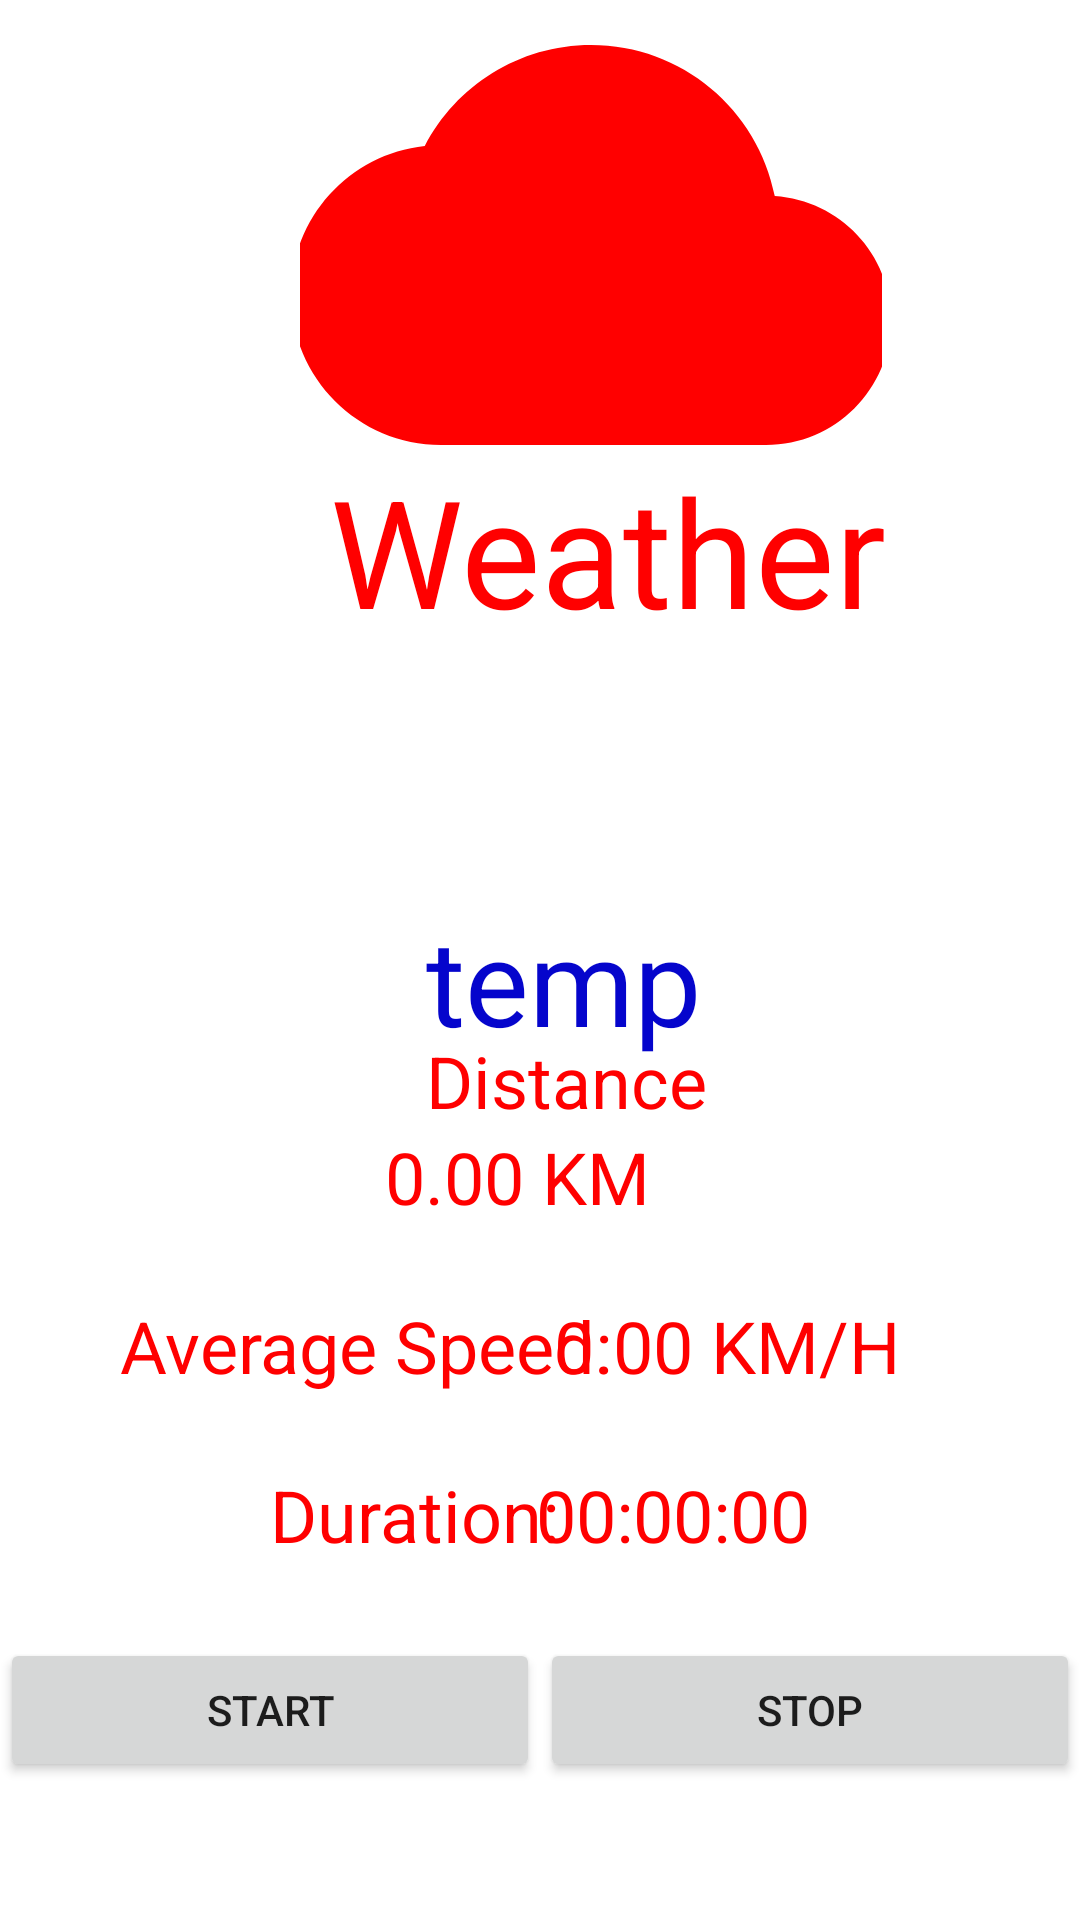

Layout XML and referenced resources for this Android screen:
<!-- AndroidManifest.xml: application theme Theme.PlacesTest -->
<!-- res/layout/fragment_track_journey.xml -->
<?xml version="1.0" encoding="utf-8"?>
<RelativeLayout xmlns:android="http://schemas.android.com/apk/res/android"
    xmlns:tools="http://schemas.android.com/tools"
    xmlns:app="http://schemas.android.com/apk/res-auto"
    android:layout_width="match_parent"
    android:layout_height="match_parent">

    <LinearLayout
        android:layout_width="match_parent"
        android:layout_height="match_parent"
        android:orientation="vertical"
        tools:layout_editor_absoluteX="29dp"
        tools:layout_editor_absoluteY="159dp">


        <androidx.constraintlayout.widget.ConstraintLayout
            android:layout_width="match_parent"
            android:layout_height="wrap_content"
            android:layout_marginBottom="25dp"
            android:translationY="300dp"
            tools:layout_editor_absoluteY="8dp">


            <TextView
                android:id="@+id/textView9"
                android:layout_width="wrap_content"
                android:layout_height="wrap_content"
                android:layout_marginStart="40dp"
                android:layout_marginTop="56dp"
                android:text="Average Speed:"
                android:textAppearance="@style/TextAppearance.AppCompat.Headline"
                android:textColor="@color/colorPrimaryDark"
                app:layout_constraintStart_toStartOf="parent"
                app:layout_constraintTop_toBottomOf="@+id/distance" />

            <TextView
                android:id="@+id/avgSpeedText"
                android:layout_width="wrap_content"
                android:layout_height="wrap_content"
                android:layout_marginEnd="60dp"
                android:text="0.00 KM/H"
                android:textAppearance="@style/TextAppearance.AppCompat.Headline"
                android:textColor="@color/colorPrimaryDark"
                app:layout_constraintBaseline_toBaselineOf="@+id/textView9"
                app:layout_constraintEnd_toEndOf="parent" />

            <TextView
                android:id="@+id/durationText"
                android:layout_width="wrap_content"
                android:layout_height="wrap_content"
                android:layout_marginEnd="90dp"
                android:text="00:00:00"
                android:textAppearance="@style/TextAppearance.AppCompat.Headline"
                android:textColor="@color/colorPrimaryDark"
                app:layout_constraintBaseline_toBaselineOf="@+id/duration"
                app:layout_constraintEnd_toEndOf="parent" />

            <TextView
                android:id="@+id/duration"
                android:layout_width="wrap_content"
                android:layout_height="wrap_content"
                android:layout_marginStart="90dp"
                android:layout_marginTop="24dp"
                android:text="Duration:"
                android:textAppearance="@style/TextAppearance.AppCompat.Headline"
                android:textColor="@color/colorPrimaryDark"
                app:layout_constraintStart_toStartOf="parent"
                app:layout_constraintTop_toBottomOf="@+id/textView9" />

            <TextView
                android:id="@+id/distance"
                android:layout_width="wrap_content"
                android:layout_height="wrap_content"
                android:layout_marginStart="142dp"
                android:layout_marginTop="44dp"
                android:text="Distance"
                android:textAppearance="@style/TextAppearance.AppCompat.Headline"
                android:textColor="@color/colorPrimaryDark"
                app:layout_constraintStart_toStartOf="parent"
                app:layout_constraintTop_toTopOf="parent" />

            <TextView
                android:id="@+id/distanceText"
                android:layout_width="wrap_content"
                android:layout_height="wrap_content"
                android:layout_marginTop="32dp"
                android:text="0.00 KM"
                android:textAppearance="@style/TextAppearance.AppCompat.Headline"
                android:textColor="@color/colorPrimaryDark"
                app:layout_constraintEnd_toEndOf="parent"
                app:layout_constraintHorizontal_bias="0.472"
                app:layout_constraintStart_toStartOf="parent"
                app:layout_constraintTop_toTopOf="@+id/distance" />

            <TextView
                android:id="@+id/temp"
                android:layout_width="248dp"
                android:layout_height="wrap_content"
                android:layout_marginStart="142dp"
                android:text="temp"
                android:textColor="@color/blue_500"
                android:textSize="40dp"
                app:layout_constraintStart_toStartOf="parent"
                app:layout_constraintTop_toTopOf="parent" />

        </androidx.constraintlayout.widget.ConstraintLayout>


        <LinearLayout
            android:layout_width="match_parent"
            android:layout_height="wrap_content"
            android:orientation="horizontal"
            android:translationY="300dp">

            <Button
                android:id="@+id/startButton"
                android:layout_width="wrap_content"
                android:layout_height="wrap_content"
                android:layout_weight="1"
                android:text="START" />

            <Button
                android:id="@+id/stopButton"
                android:layout_width="wrap_content"
                android:layout_height="wrap_content"
                android:layout_weight="1"
                android:text="STOP" />

        </LinearLayout>


        <ImageButton
            android:id="@+id/weatherButton"
            android:layout_width="194dp"
            android:layout_height="155dp"
            android:layout_marginEnd="251dp"
            android:layout_marginBottom="131dp"
            android:backgroundTint="@color/white"
            android:src="@drawable/ic_baseline_cloud_24"
            android:translationX="100dp"
            android:translationY="-290dp"
            app:layout_constraintBottom_toBottomOf="parent"
            app:layout_constraintEnd_toEndOf="parent"
            tools:ignore="MissingConstraints" />

        <TextView
            android:id="@+id/textView2"
            android:layout_width="248dp"
            android:layout_height="wrap_content"
            android:text="Weather"
            android:textColor="@color/colorPrimaryDark"
            android:textSize="50dp"
            android:translationX="110dp"
            android:translationY="-430dp" />


    </LinearLayout>


</RelativeLayout>
<!-- resources referenced by this layout -->
<resources>
  <color name="blue_500">#0505CC</color>
  <color name="colorPrimaryDark">#FF0000</color>
  <color name="white">#FFFFFFFF</color>
  <!-- drawable ic_baseline_cloud_24 (drawable) -->
  <vector android:height="200dp" android:tint="#FF0000"
      android:viewportHeight="24" android:viewportWidth="24"
      android:width="200dp" xmlns:android="http://schemas.android.com/apk/res/android">
      <path android:fillColor="@android:color/white" android:pathData="M19.35,10.04C18.67,6.59 15.64,4 12,4 9.11,4 6.6,5.64 5.35,8.04 2.34,8.36 0,10.91 0,14c0,3.31 2.69,6 6,6h13c2.76,0 5,-2.24 5,-5 0,-2.64 -2.05,-4.78 -4.65,-4.96z"/>
  </vector>
  <style name="Theme.PlacesTest" parent="Theme.MaterialComponents.DayNight.DarkActionBar">
          
          <item name="colorPrimary">@color/blue_500</item>
          <item name="colorPrimaryVariant">@color/purple_700</item>
          <item name="colorOnPrimary">@color/white</item>
          
          <item name="colorSecondary">@color/teal_200</item>
          <item name="colorSecondaryVariant">@color/teal_700</item>
          <item name="colorOnSecondary">@color/black</item>
          
          <item name="android:statusBarColor" tools:targetApi="l">?attr/colorPrimaryVariant</item>
          
      </style>
  <color name="purple_700">#FF3700B3</color>
  <color name="teal_200">#FF03DAC5</color>
  <color name="teal_700">#FF018786</color>
  <color name="black">#FF000000</color>
</resources>
